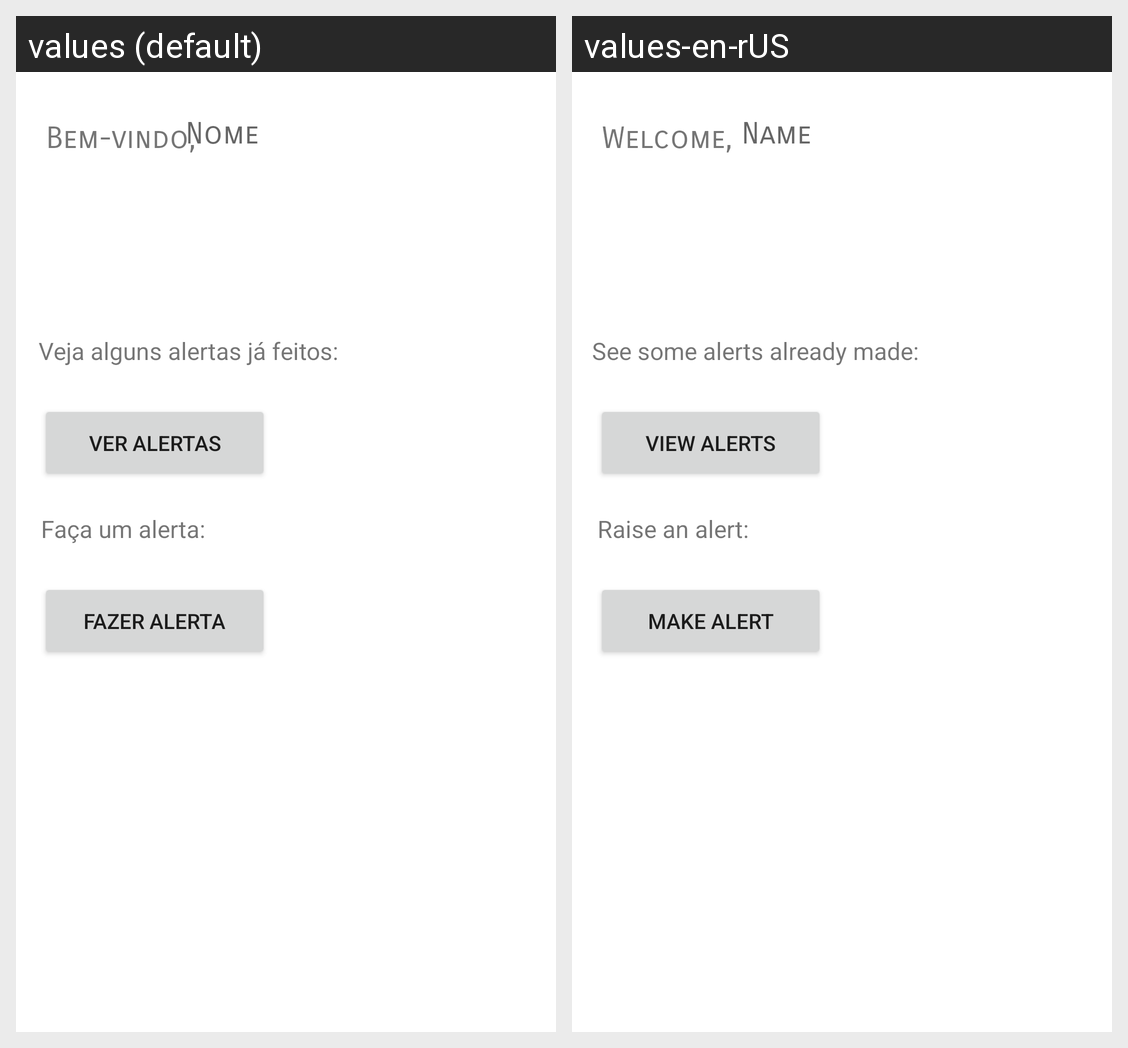

For this localized Android screen grid, give each drawn string resource with its value in every locale shown.
Android screen res/layout/activity_segunda.xml rendered under 2 locales, left to right: values (default), values-en-rUS. Device: Nexus 5 (rendered at 1080×1920; each locale shown at half size, 540×960, under a caption strip naming it); theme Theme.ViaLivreRecife.
Strings drawn on this screen, with the default value and each locale's value (text and hints the layout hard-codes, and strings that could not be matched under every locale, appear in the picture but are not listed):

bem_vindo
  values: Bem-vindo,
  values-en-rUS: Welcome,

nome
  values: Nome
  values-en-rUS: Name

info_app
  values: Veja alguns alertas já feitos:
  values-en-rUS: See some alerts already made:

verAlertas
  values: Ver alertas
  values-en-rUS: view alerts

facaAlerta
  values: Faça um alerta:
  values-en-rUS: Raise an alert:

prosseguir
  values: Fazer alerta
  values-en-rUS: Make alert
